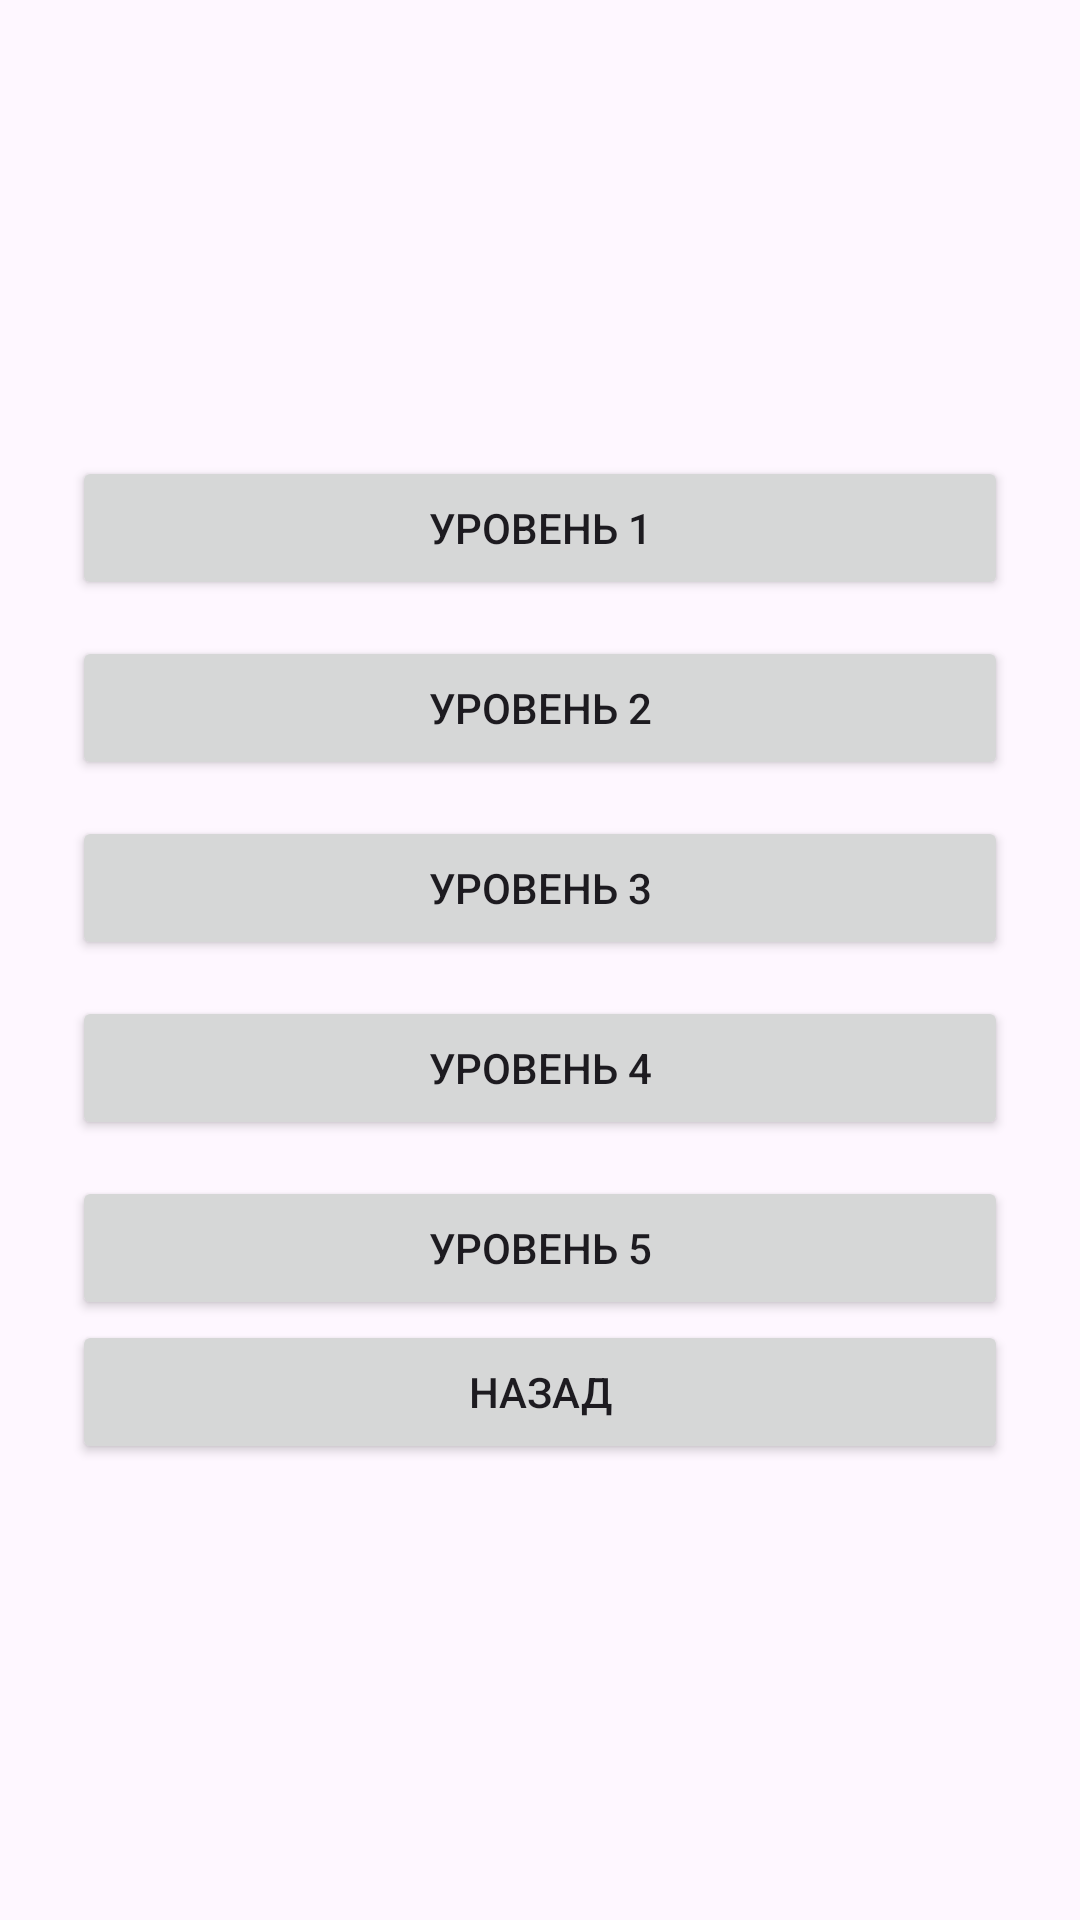

Write the Android layout XML for this screen, with the resource values it uses.
<!-- AndroidManifest.xml: application theme Theme.Laba7Maks -->
<!-- res/layout/activity_levels_mode.xml -->
<?xml version="1.0" encoding="utf-8"?>
<LinearLayout xmlns:android="http://schemas.android.com/apk/res/android"
    android:layout_width="match_parent"
    android:layout_height="match_parent"
    android:orientation="vertical"
    android:gravity="center"
    android:padding="24dp">

    <Button
        android:id="@+id/btnLevel1"
        android:layout_width="match_parent"
        android:layout_height="wrap_content"
        android:text="Уровень 1"
        android:layout_marginBottom="12dp"/>

    <Button
        android:id="@+id/btnLevel2"
        android:layout_width="match_parent"
        android:layout_height="wrap_content"
        android:text="Уровень 2"
        android:layout_marginBottom="12dp"/>

    <Button
        android:id="@+id/btnLevel3"
        android:layout_width="match_parent"
        android:layout_height="wrap_content"
        android:text="Уровень 3"
        android:layout_marginBottom="12dp"/>

    <Button
        android:id="@+id/btnLevel4"
        android:layout_width="match_parent"
        android:layout_height="wrap_content"
        android:text="Уровень 4"
        android:layout_marginBottom="12dp"/>

    <Button
        android:id="@+id/btnLevel5"
        android:layout_width="match_parent"
        android:layout_height="wrap_content"
        android:text="Уровень 5"/>

    <Button
        android:id="@+id/btnBackToMain"
        android:layout_width="match_parent"
        android:layout_height="wrap_content"
        android:text="Назад" />
</LinearLayout>
<!-- resources referenced by this layout -->
<resources>
  <style name="Theme.Laba7Maks" parent="Base.Theme.Laba7Maks" />
  <style name="Base.Theme.Laba7Maks" parent="Theme.Material3.DayNight.NoActionBar">
          
          
      </style>
</resources>
